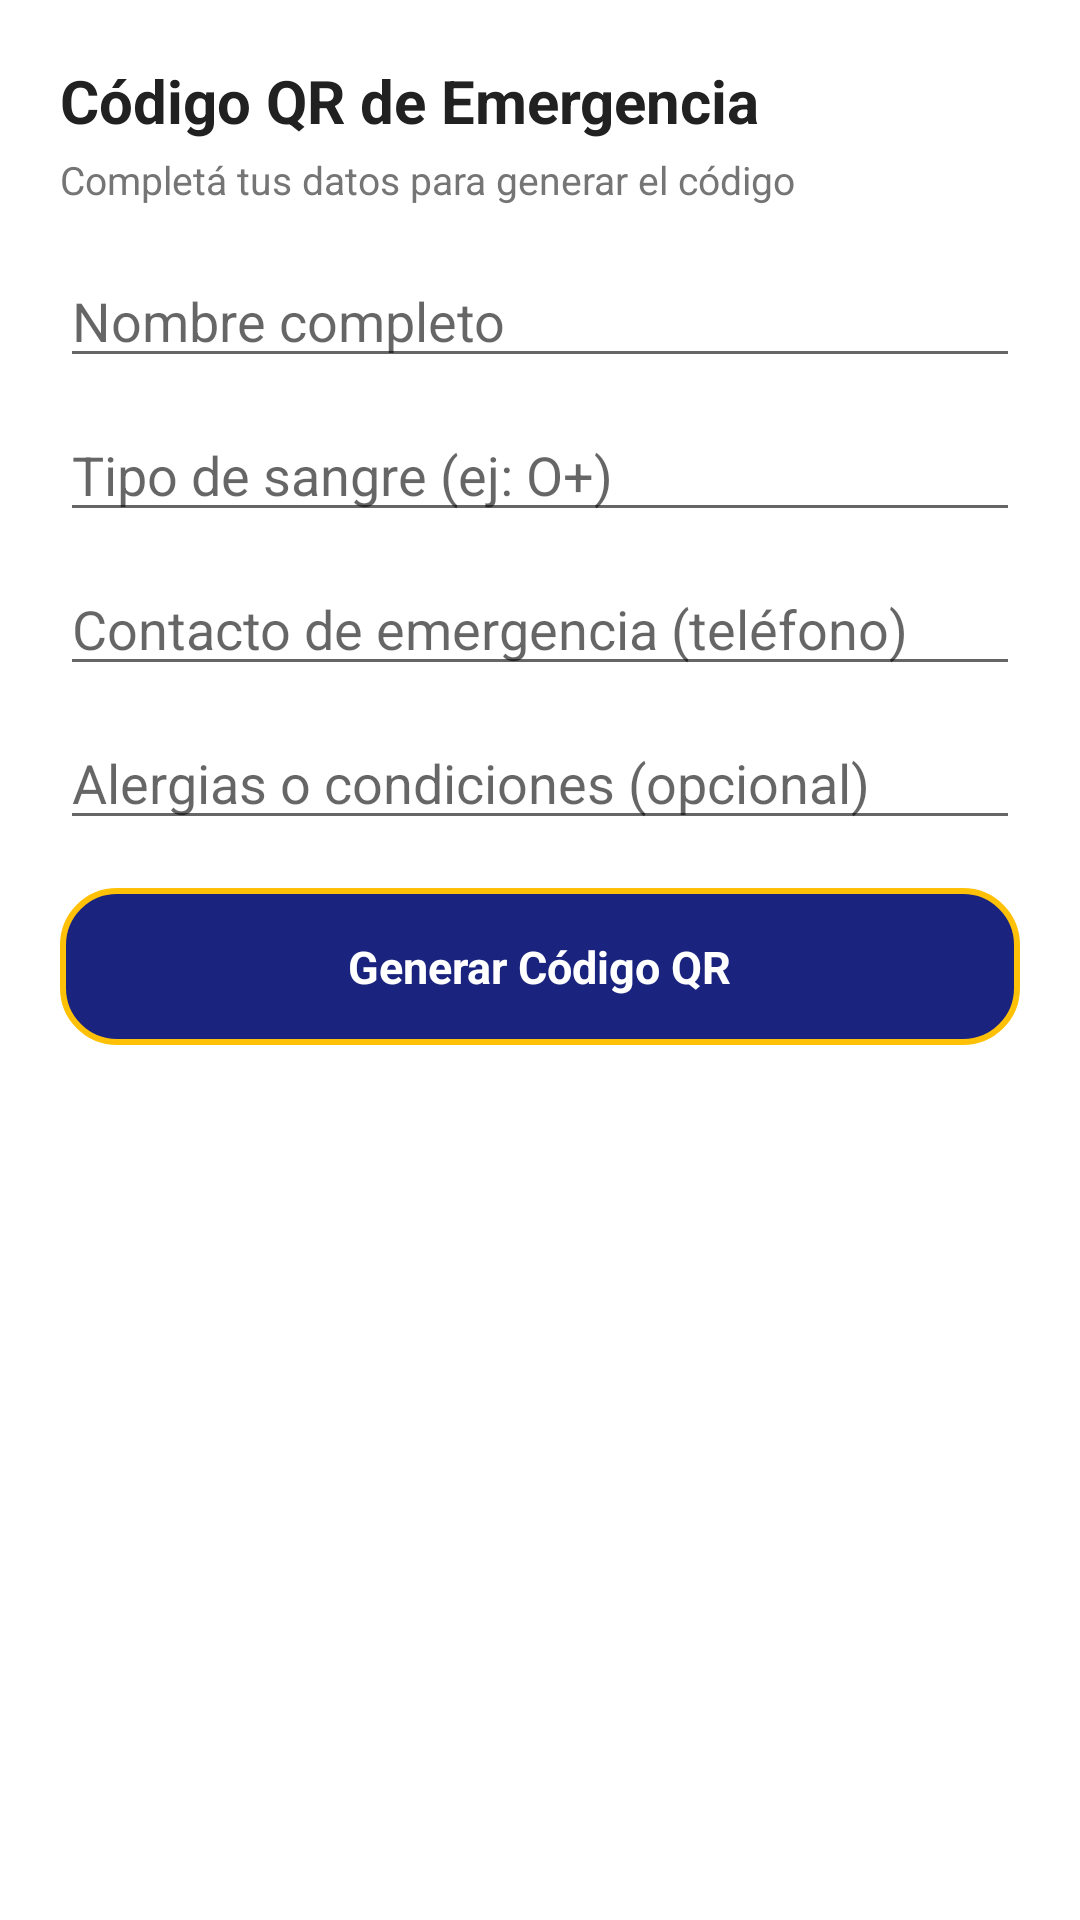

Layout XML and referenced resources for this Android screen:
<!-- AndroidManifest.xml: application theme Theme.AlertaCatastrofes -->
<!-- res/layout/activity_qr_emergencia.xml -->
<?xml version="1.0" encoding="utf-8"?>

<ScrollView xmlns:android="http://schemas.android.com/apk/res/android"
    android:layout_width="match_parent"
    android:layout_height="match_parent"
    android:background="@color/fondo">

    <LinearLayout
        android:layout_width="match_parent"
        android:layout_height="wrap_content"
        android:orientation="vertical"
        android:padding="20dp">

        <TextView
            android:layout_width="wrap_content"
            android:layout_height="wrap_content"
            android:text="Código QR de Emergencia"
            android:textSize="20sp"
            android:textStyle="bold"
            android:textColor="@color/texto_principal"
            android:layout_marginBottom="4dp" />

        <TextView
            android:layout_width="wrap_content"
            android:layout_height="wrap_content"
            android:text="Completá tus datos para generar el código"
            android:textSize="13sp"
            android:textColor="@color/texto_secundario"
            android:layout_marginBottom="16dp" />

        <EditText
            android:id="@+id/et_nombre"
            android:layout_width="match_parent"
            android:layout_height="wrap_content"
            android:hint="Nombre completo"
            android:layout_marginBottom="10dp" />

        <EditText
            android:id="@+id/et_tipo_sangre"
            android:layout_width="match_parent"
            android:layout_height="wrap_content"
            android:hint="Tipo de sangre (ej: O+)"
            android:layout_marginBottom="10dp" />

        <EditText
            android:id="@+id/et_contacto"
            android:layout_width="match_parent"
            android:layout_height="wrap_content"
            android:hint="Contacto de emergencia (teléfono)"
            android:inputType="phone"
            android:layout_marginBottom="10dp" />

        <EditText
            android:id="@+id/et_alergias"
            android:layout_width="match_parent"
            android:layout_height="wrap_content"
            android:hint="Alergias o condiciones (opcional)"
            android:layout_marginBottom="16dp" />

        <LinearLayout
            android:id="@+id/btn_generar_qr"
            android:layout_width="match_parent"
            android:layout_height="wrap_content"
            android:gravity="center"
            android:background="@drawable/fondo_boton_linterna"
            android:padding="16dp"
            android:clickable="true"
            android:focusable="true"
            android:layout_marginBottom="24dp">

            <TextView
                android:layout_width="wrap_content"
                android:layout_height="wrap_content"
                android:text="Generar Código QR"
                android:textSize="15sp"
                android:textStyle="bold"
                android:textColor="#FFFFFF" />
        </LinearLayout>

        <ImageView
            android:id="@+id/iv_qr"
            android:layout_width="260dp"
            android:layout_height="260dp"
            android:layout_gravity="center_horizontal"
            android:visibility="gone"
            android:contentDescription="Código QR generado" />

    </LinearLayout>
</ScrollView>
<!-- resources referenced by this layout -->
<resources>
  <color name="fondo">#FFFFFF</color>
  <color name="texto_principal">#212121</color>
  <color name="texto_secundario">#757575</color>
  <!-- drawable fondo_boton_linterna (drawable) -->
  <?xml version="1.0" encoding="utf-8"?>
  
  <shape xmlns:android="http://schemas.android.com/apk/res/android"
      android:shape="rectangle">
      <solid android:color="@color/primario" />
      <corners android:radius="18dp" />
      <stroke
          android:width="2dp"
          android:color="@color/acento" />
  </shape>
  <style name="Theme.AlertaCatastrofes" parent="Theme.AppCompat.Light.DarkActionBar">
          
          <item name="colorPrimary">@color/purple_500</item>
          <item name="colorPrimaryDark">@color/purple_700</item>
          <item name="colorAccent">@color/teal_200</item>
      </style>
  <color name="primario">#1A237E</color>
  <color name="acento">#FFC107</color>
  <color name="purple_500">#FF6200EE</color>
  <color name="purple_700">#FF3700B3</color>
  <color name="teal_200">#FF03DAC5</color>
</resources>
